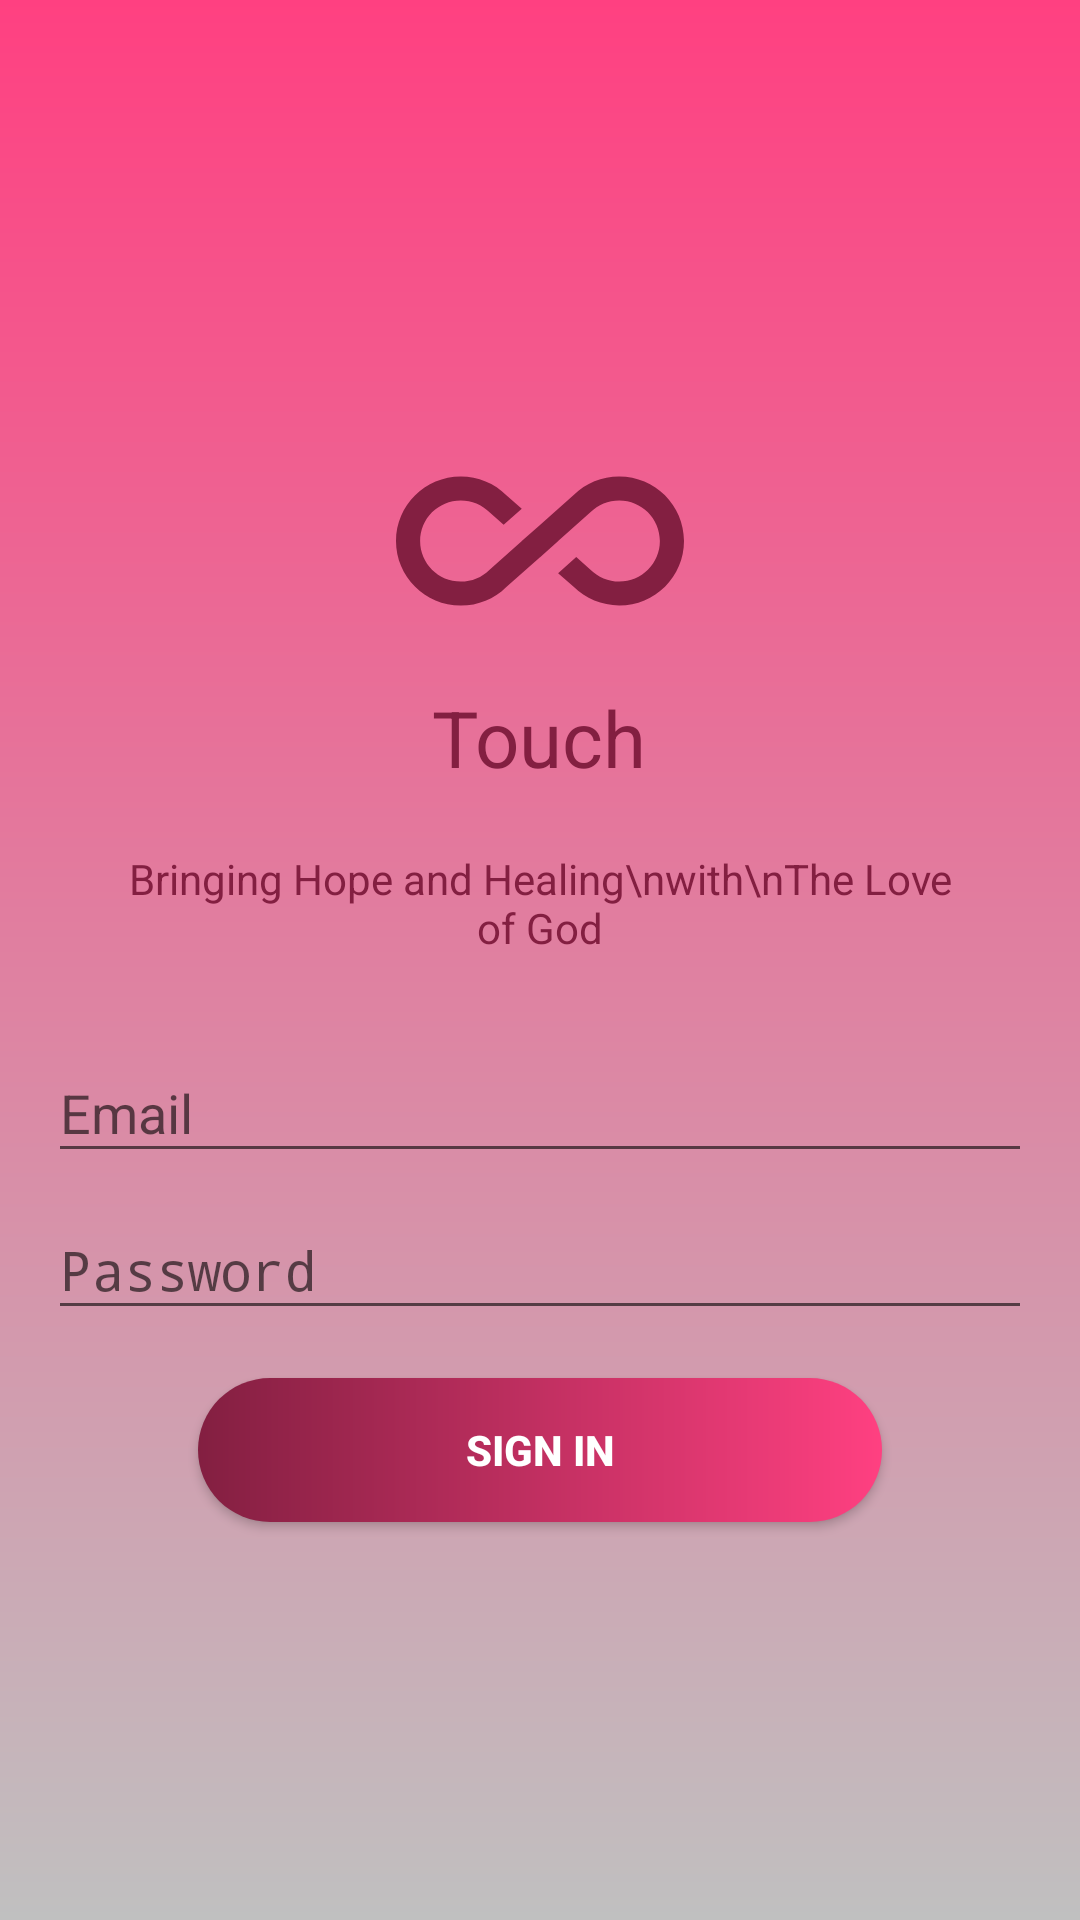

The Android layout XML behind this screen, and the referenced resources:
<!-- AndroidManifest.xml: activity theme FullscreenTheme -->
<!-- res/layout/activity_login.xml -->
<LinearLayout xmlns:android="http://schemas.android.com/apk/res/android"
    xmlns:tools="http://schemas.android.com/tools"
    android:layout_width="match_parent"
    android:layout_height="match_parent"
    xmlns:app="http://schemas.android.com/apk/res-auto"
    android:gravity="bottom"
    android:orientation="vertical"
    android:background="@drawable/backgrund_theme"
    android:paddingBottom="@dimen/activity_vertical_margin"
    android:paddingLeft="@dimen/activity_horizontal_margin"
    android:paddingRight="@dimen/activity_horizontal_margin"
    android:paddingTop="@dimen/activity_vertical_margin"
    tools:context="waheguru.hope.view.auth.LoginActivity">

    

        <LinearLayout
            android:id="@+id/email_login_form"
            android:layout_width="match_parent"
            android:layout_height="match_parent"
            android:layout_gravity="center"
            android:gravity="center"
            android:orientation="vertical">

<android.support.v7.widget.AppCompatImageView
    android:layout_width="match_parent"
    app:srcCompat="@drawable/ic_all_inclusive"
    android:layout_height="wrap_content" />

            <TextView
                android:layout_width="wrap_content"
                android:text="@string/app_name"
                android:textSize="26sp"
                android:textColor="@color/colorPrimaryDark"
                android:layout_height="wrap_content" />



            <TextView
                android:layout_width="wrap_content"
                android:text="Bringing Hope and Healing\nwith\nThe Love of God"
                android:padding="20dp"
                android:gravity="center"
                android:textColor="@color/colorPrimaryDark"
                android:layout_height="wrap_content" />



            <android.support.design.widget.TextInputLayout
                android:layout_width="match_parent"
                android:layout_height="wrap_content">

                <AutoCompleteTextView
                    android:id="@+id/email"
                    android:layout_width="match_parent"
                    android:layout_height="wrap_content"
                    android:hint="@string/prompt_email"
                    android:inputType="textEmailAddress"
                    android:imeOptions="actionNext"
                    android:maxLines="1"
                    android:singleLine="true" />

            </android.support.design.widget.TextInputLayout>

            <android.support.design.widget.TextInputLayout
                android:layout_width="match_parent"
                android:layout_height="wrap_content">

                <EditText
                    android:id="@+id/password"
                    android:layout_width="match_parent"
                    android:layout_height="wrap_content"
                    android:hint="@string/prompt_password"
                    android:imeActionId="6"
                    android:imeActionLabel="@string/action_sign_in_short"
                    android:imeOptions="actionDone"
                    android:inputType="textPassword|textImeMultiLine"
                    android:maxLines="1"
                    android:singleLine="true" />

            </android.support.design.widget.TextInputLayout>

            <Button
                android:id="@+id/email_sign_in_button"
                android:layout_width="match_parent"
                android:layout_marginLeft="50dp"
                android:layout_marginRight="50dp"
                android:layout_height="wrap_content"
                android:layout_marginTop="16dp"
                android:textColor="@android:color/white"
                android:background="@drawable/theme_button"
                android:text="@string/action_sign_in"
                android:textStyle="bold" />

        </LinearLayout>
</LinearLayout>
<!-- resources referenced by this layout -->
<resources>
  <color name="colorPrimaryDark">#831f41</color>
  <dimen name="activity_horizontal_margin">16dp</dimen>
  <dimen name="activity_vertical_margin">16dp</dimen>
  <!-- drawable backgrund_theme (drawable) -->
  <?xml version="1.0" encoding="utf-8"?>
  <shape xmlns:android="http://schemas.android.com/apk/res/android">
      <gradient
          android:angle="90"
          android:endColor="@color/colorPrimary"
          android:startColor="@color/c_zero" />
      <corners android:radius="0dp" />
  </shape>
  <!-- drawable ic_all_inclusive (drawable) -->
  <vector android:height="96dp" android:viewportHeight="24.0"
      android:viewportWidth="24.0" android:width="96dp" xmlns:android="http://schemas.android.com/apk/res/android">
      <path android:fillColor="@color/colorPrimaryDark" android:pathData="M18.6,6.62c-1.44,0 -2.8,0.56 -3.77,1.53L12,10.66 10.48,12h0.01L7.8,14.39c-0.64,0.64 -1.49,0.99 -2.4,0.99 -1.87,0 -3.39,-1.51 -3.39,-3.38S3.53,8.62 5.4,8.62c0.91,0 1.76,0.35 2.44,1.03l1.13,1 1.51,-1.34L9.22,8.2C8.2,7.18 6.84,6.62 5.4,6.62 2.42,6.62 0,9.04 0,12s2.42,5.38 5.4,5.38c1.44,0 2.8,-0.56 3.77,-1.53l2.83,-2.5 0.01,0.01L13.52,12h-0.01l2.69,-2.39c0.64,-0.64 1.49,-0.99 2.4,-0.99 1.87,0 3.39,1.51 3.39,3.38s-1.52,3.38 -3.39,3.38c-0.9,0 -1.76,-0.35 -2.44,-1.03l-1.14,-1.01 -1.51,1.34 1.27,1.12c1.02,1.01 2.37,1.57 3.82,1.57 2.98,0 5.4,-2.41 5.4,-5.38s-2.42,-5.37 -5.4,-5.37z"/>
  </vector>
  <!-- drawable theme_button (drawable) -->
  <?xml version="1.0" encoding="utf-8"?>
  <shape xmlns:android="http://schemas.android.com/apk/res/android">
      <gradient
          android:endColor="@color/colorPrimary"
          android:startColor="@color/colorPrimaryDark" />
      <corners android:radius="50dp" />
  </shape>
  <string name="action_sign_in">Sign in</string>
  <string name="action_sign_in_short">Sign in</string>
  <string name="app_name">Touch</string>
  <string name="prompt_email">Email</string>
  <string name="prompt_password">Password</string>
  <style name="FullscreenTheme" parent="Theme.AppCompat.Light.NoActionBar">
  
      </style>
  <color name="colorPrimary">#FF4081</color>
  <color name="c_zero">#C0C0C0</color>
</resources>
